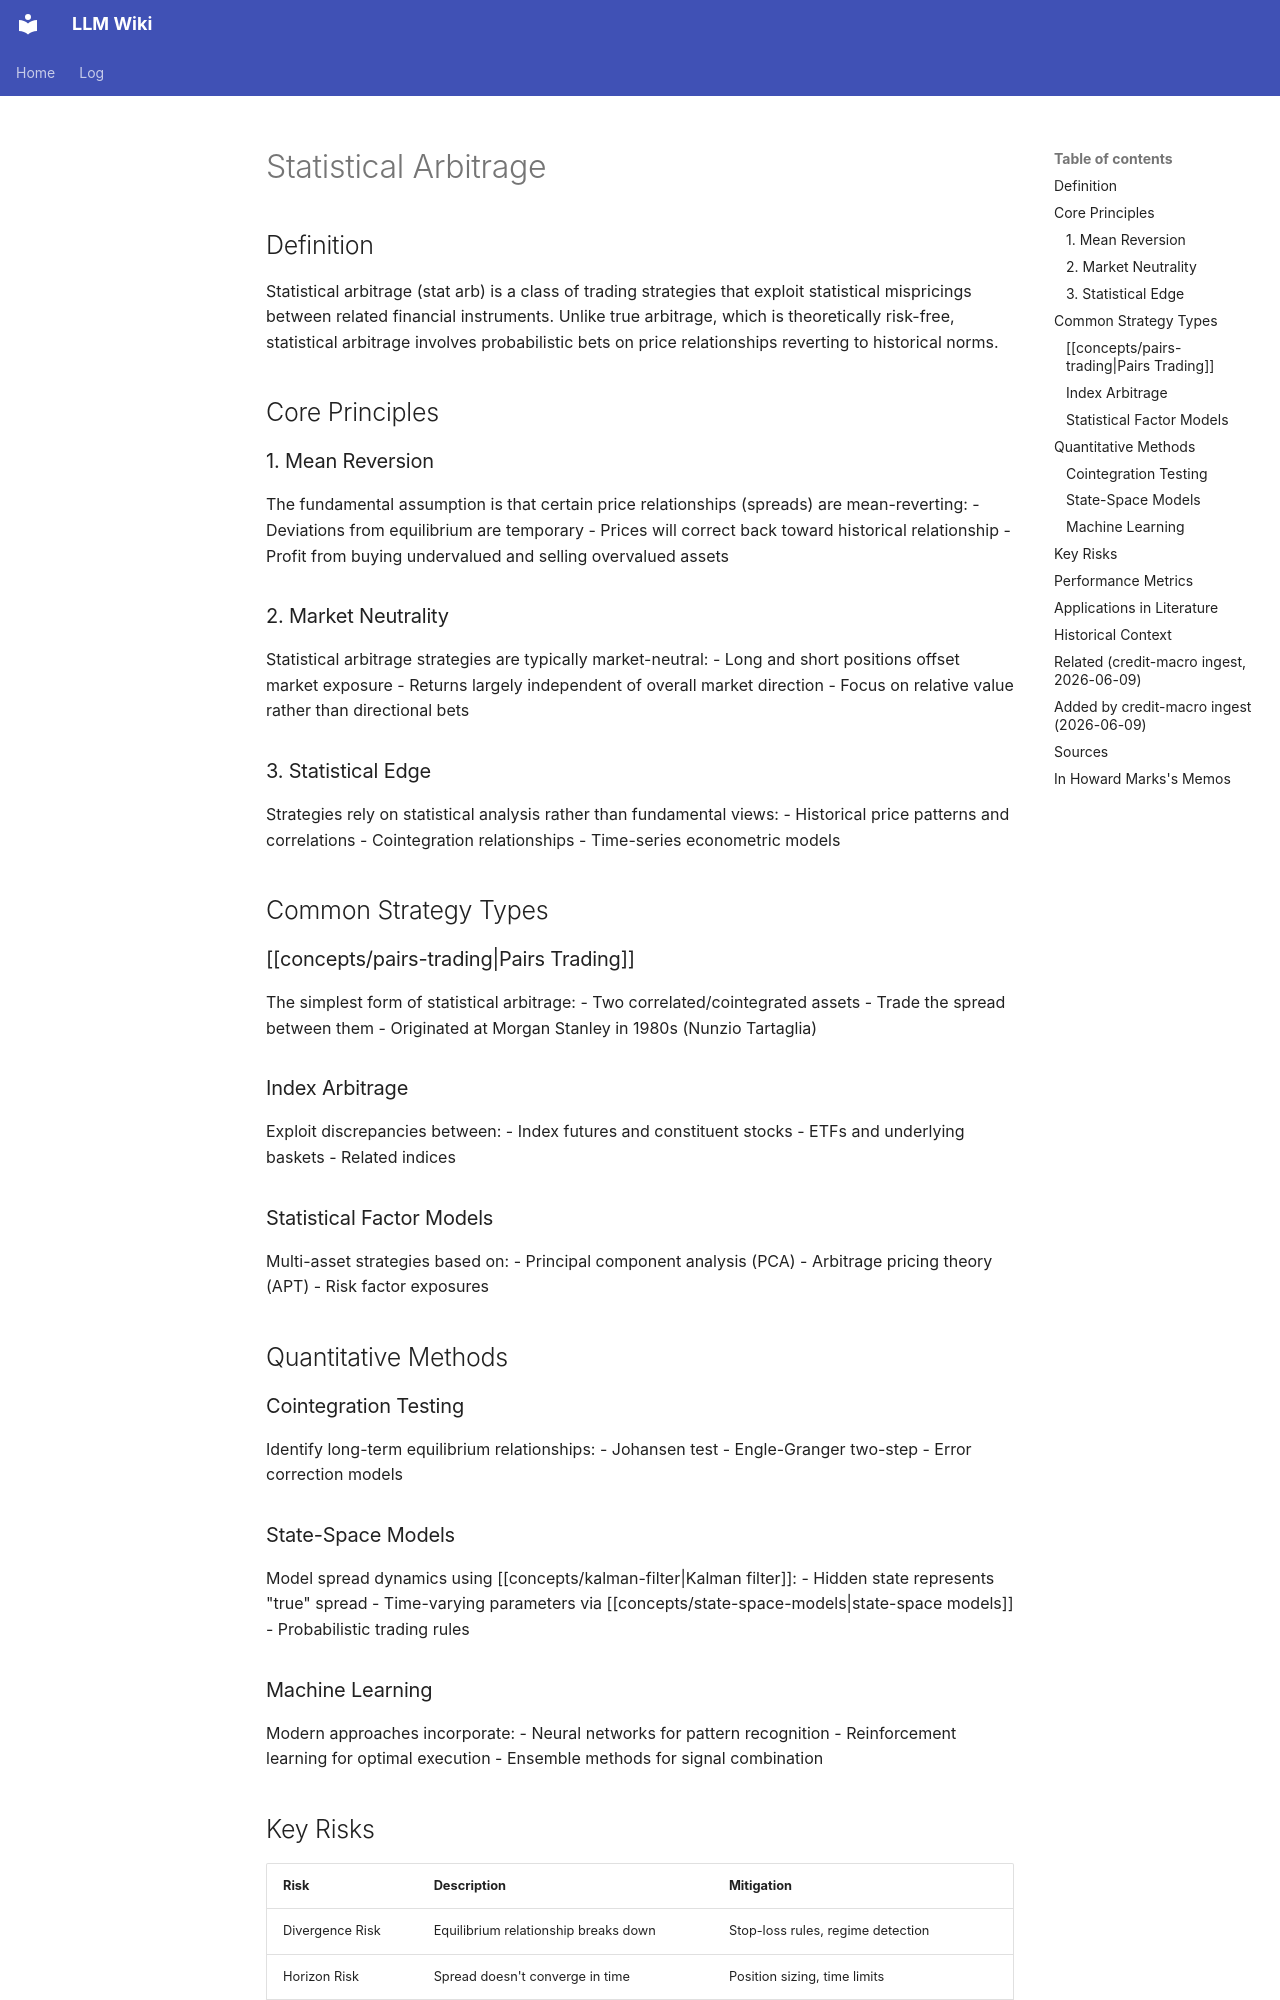

repository: rockandrolla13/LLMWikiGeneration · page: wiki/concepts/statistical-arbitrage/index.html · generator: mkdocs

---
content_hash: sha256:f095654dd8f80dd80ca1e06b92923b79c18416fb98d30050de8ca939fca9f509
created: 2026-04-26 03:00:00+00:00
page_id: concepts/statistical-arbitrage
page_type: concept
related:
- concepts/algorithmic-trading
- concepts/alpha-correlation-turnover
- concepts/alpha-signal
- concepts/capital-structure-arbitrage
- concepts/cointegration
- concepts/credit-relative-value
- concepts/cross-sectional-momentum
- concepts/etf-creation-redemption-arbitrage
- concepts/factor-investing
- concepts/factor-signals-in-credit
- concepts/kalman-filter
- concepts/limits-to-arbitrage
- concepts/liquidity-risk
- concepts/market-integration-concordance-measure
- concepts/market-neutral
- concepts/mean-reversion
- concepts/non-fundamental-demand-shocks
- concepts/pairs-trading
- concepts/regime-switching-models
- concepts/relative-value-spread-trading
- concepts/systematic-credit-relative-value
revision_id: 5
schema_version: 2
sources:
- sources/he-2023-hf-pairs-chinese-futures
- sources/montana-2009-flexible-least-squares
- sources/ms-2018-07-09-em-risk-indicator-regime-switching
- sources/triantafyllopoulos-2011-mean-reverting-spreads
- sources/zhang-2021-pairs-general-ssm
- sources/shi-2022-cds-implied-volatility-trading-strategies
- sources/yu-2006-how-profitable-capital-structure-arbitrage
- sources/marks-2018-investing-without-people
tags:
- quantitative-finance
- trading-strategies
- mean-reversion
- market-neutral
title: Statistical Arbitrage
updated: '2026-11-21T02:40:24Z'
updated_by: op_005ee79cd36a
uuid: d40cf5c3-b99b-5f99-be94-ada09a3b8816
---

<!-- AUTHORED REGION START -->
## Definition

Statistical arbitrage (stat arb) is a class of trading strategies that exploit statistical mispricings between related financial instruments. Unlike true arbitrage, which is theoretically risk-free, statistical arbitrage involves probabilistic bets on price relationships reverting to historical norms.

## Core Principles

### 1. Mean Reversion
The fundamental assumption is that certain price relationships (spreads) are mean-reverting:
- Deviations from equilibrium are temporary
- Prices will correct back toward historical relationship
- Profit from buying undervalued and selling overvalued assets

### 2. Market Neutrality
Statistical arbitrage strategies are typically market-neutral:
- Long and short positions offset market exposure
- Returns largely independent of overall market direction
- Focus on relative value rather than directional bets

### 3. Statistical Edge
Strategies rely on statistical analysis rather than fundamental views:
- Historical price patterns and correlations
- Cointegration relationships
- Time-series econometric models

## Common Strategy Types

### [[concepts/pairs-trading|Pairs Trading]]
The simplest form of statistical arbitrage:
- Two correlated/cointegrated assets
- Trade the spread between them
- Originated at Morgan Stanley in 1980s (Nunzio Tartaglia)

### Index Arbitrage
Exploit discrepancies between:
- Index futures and constituent stocks
- ETFs and underlying baskets
- Related indices

### Statistical Factor Models
Multi-asset strategies based on:
- Principal component analysis (PCA)
- Arbitrage pricing theory (APT)
- Risk factor exposures

## Quantitative Methods

### Cointegration Testing
Identify long-term equilibrium relationships:
- Johansen test
- Engle-Granger two-step
- Error correction models
